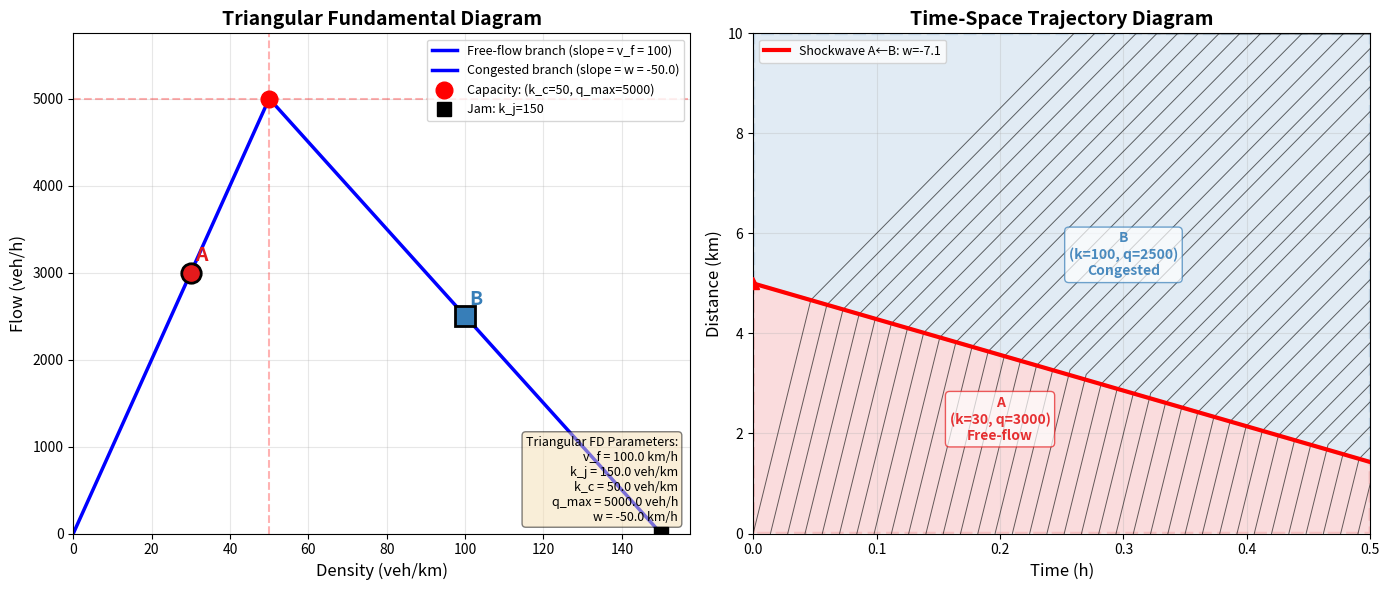

Here is the Python script that generated this plot:
"""
Traffic Flow Analysis: Triangular Fundamental Diagram and Trajectory Plotting
==============================================================================
This module provides tools for visualizing traffic flow using:
- Triangular Fundamental Diagram (q-k relationship with two linear branches)
- Time-Space (x-t) Trajectory Diagrams with shockwave analysis

The Triangular FD consists of:
1. Free-flow branch: q = v_f * k  (for k <= k_c)
2. Congested branch: q = w * (k - k_j)  (for k > k_c), where w < 0

Author: Traffic Analysis Tool
"""

import numpy as np
import matplotlib.pyplot as plt
from dataclasses import dataclass, field
from typing import List, Tuple, Optional, Dict
from enum import Enum


# =============================================================================
# UNIT SYSTEM
# =============================================================================

class SpeedUnit(Enum):
    KMH = "km/h"
    MPH = "mph"
    MS = "m/s"


class DistanceUnit(Enum):
    KM = "km"
    MILES = "miles"
    METERS = "m"


class TimeUnit(Enum):
    HOURS = "h"
    MINUTES = "min"
    SECONDS = "s"


class DensityUnit(Enum):
    VEH_PER_KM = "veh/km"
    VEH_PER_MILE = "veh/mile"
    VEH_PER_M = "veh/m"


class FlowUnit(Enum):
    VEH_PER_HOUR = "veh/h"
    VEH_PER_MIN = "veh/min"
    VEH_PER_SEC = "veh/s"


@dataclass
class UnitSystem:
    """Define the unit system for the analysis."""
    speed: SpeedUnit = SpeedUnit.KMH
    distance: DistanceUnit = DistanceUnit.KM
    time: TimeUnit = TimeUnit.HOURS
    density: DensityUnit = DensityUnit.VEH_PER_KM
    flow: FlowUnit = FlowUnit.VEH_PER_HOUR
    
    def get_labels(self) -> Dict[str, str]:
        """Return axis labels based on unit system."""
        return {
            "speed": f"Speed ({self.speed.value})",
            "distance": f"Distance ({self.distance.value})",
            "time": f"Time ({self.time.value})",
            "density": f"Density ({self.density.value})",
            "flow": f"Flow ({self.flow.value})"
        }


# =============================================================================
# TRIANGULAR FUNDAMENTAL DIAGRAM
# =============================================================================

@dataclass
class TriangularFD:
    """
    Triangular Fundamental Diagram.
    
    The Triangular FD has two linear branches:
    
    1. Free-flow branch (k <= k_c):
       q = v_f * k
       v = v_f (constant free-flow speed)
       
    2. Congested branch (k > k_c):
       q = q_max + w * (k - k_c)  OR  q = w * (k - k_j)
       v = q / k
       
    Where:
        v_f = free flow speed
        k_j = jam density (density when q=0, v=0)
        k_c = critical density (density at maximum flow)
        q_max = maximum flow (capacity)
        w = backward wave speed (negative) = -q_max / (k_j - k_c)
    
    Parameters
    ----------
    v_free : float
        Free flow speed
    k_jam : float
        Jam density (maximum density, where flow = 0)
    k_critical : float
        Critical density (density at maximum flow)
    units : UnitSystem
        Unit system for the analysis
    """
    v_free: float
    k_jam: float
    k_critical: float
    units: UnitSystem = field(default_factory=UnitSystem)
    
    def __post_init__(self):
        """Calculate derived parameters."""
        if self.k_critical >= self.k_jam:
            raise ValueError("k_critical must be less than k_jam")
        if self.k_critical <= 0:
            raise ValueError("k_critical must be positive")
            
        # Maximum flow (capacity) - at critical density
        self.q_max = self.v_free * self.k_critical
        
        # Backward wave speed (congested branch slope) - negative value
        self.w = -self.q_max / (self.k_jam - self.k_critical)
        
        # Speed at critical density
        self.v_critical = self.v_free  # In triangular FD, speed is v_f until k_c
    
    def speed_from_density(self, k: float) -> float:
        """
        Calculate speed from density using Triangular FD.
        
        - Free-flow (k <= k_c): v = v_f
        - Congested (k > k_c): v = q / k where q = w * (k - k_j)
        """
        if k < 0 or k > self.k_jam:
            raise ValueError(f"Density must be between 0 and {self.k_jam}")
        
        if k <= self.k_critical:
            # Free-flow regime: constant speed
            return self.v_free
        else:
            # Congested regime: v = q / k
            q = self.flow_from_density(k)
            return q / k if k > 0 else 0
    
    def flow_from_density(self, k: float) -> float:
        """
        Calculate flow from density using Triangular FD.
        
        - Free-flow (k <= k_c): q = v_f * k
        - Congested (k > k_c): q = w * (k - k_j)
        """
        if k < 0 or k > self.k_jam:
            raise ValueError(f"Density must be between 0 and {self.k_jam}")
        
        if k <= self.k_critical:
            # Free-flow branch
            return self.v_free * k
        else:
            # Congested branch: q = w * (k - k_j)
            return self.w * (k - self.k_jam)
    
    def density_from_flow(self, q: float, congested: bool = False) -> float:
        """
        Calculate density from flow.
        
        Parameters
        ----------
        q : float
            Flow rate
        congested : bool
            If True, return density on congested branch; otherwise free-flow branch
        """
        if q < 0 or q > self.q_max:
            raise ValueError(f"Flow must be between 0 and {self.q_max}")
        
        if not congested:
            # Free-flow branch: k = q / v_f
            return q / self.v_free
        else:
            # Congested branch: k = k_j + q / w
            return self.k_jam + q / self.w
    
    def is_congested(self, k: float) -> bool:
        """Check if the given density is in congested regime."""
        return k > self.k_critical
    
    def shockwave_speed(self, k1: float, k2: float) -> float:
        """
        Calculate shockwave speed between two regions.
        
        w = (q2 - q1) / (k2 - k1)
        
        For Triangular FD:
        - If both in free-flow: w = v_f (vehicles just travel at free-flow speed)
        - If both in congested: w = w (backward wave speed)
        - If one in each regime: w = (q2 - q1) / (k2 - k1)
        
        Parameters
        ----------
        k1, k2 : float
            Densities of the two regions
            
        Returns
        -------
        float
            Shockwave speed (positive = moves in direction of traffic,
                           negative = moves against traffic)
        """
        if k1 == k2:
            return self.speed_from_density(k1)
        
        q1 = self.flow_from_density(k1)
        q2 = self.flow_from_density(k2)
        return (q2 - q1) / (k2 - k1)
    
    def get_fd_curve(self) -> Tuple[np.ndarray, np.ndarray]:
        """Get the triangular fundamental diagram curve (k, q) for plotting."""
        # Three points: origin, capacity point, jam point
        k = np.array([0, self.k_critical, self.k_jam])
        q = np.array([0, self.q_max, 0])
        return k, q
    
    def get_speed_density_curve(self, n_points: int = 100) -> Tuple[np.ndarray, np.ndarray]:
        """Get the speed-density curve (k, v) for plotting."""
        k = np.linspace(0, self.k_jam, n_points)
        v = np.array([self.speed_from_density(ki) for ki in k])
        return k, v


# =============================================================================
# REGION DEFINITION
# =============================================================================

@dataclass
class Region:
    """
    Define a region in the time-space diagram.
    
    Parameters
    ----------
    name : str
        Name/label for the region (e.g., "A", "B", "C")
    x_range : Tuple[float, float]
        (x_min, x_max) spatial extent of the region
    t_range : Tuple[float, float]
        (t_min, t_max) temporal extent of the region
    k : float
        Density in this region
    """
    name: str
    x_range: Tuple[float, float]
    t_range: Tuple[float, float]
    k: float
    
    # Calculated properties (set after initialization with FD)
    v: float = field(init=False, default=0.0)
    q: float = field(init=False, default=0.0)
    is_congested: bool = field(init=False, default=False)
    
    def set_from_fd(self, fd: TriangularFD):
        """Calculate v and q from the fundamental diagram."""
        self.v = fd.speed_from_density(self.k)
        self.q = fd.flow_from_density(self.k)
        self.is_congested = fd.is_congested(self.k)
    
    def contains_point(self, x: float, t: float) -> bool:
        """Check if a point (x, t) is within this region."""
        return (self.x_range[0] <= x <= self.x_range[1] and 
                self.t_range[0] <= t <= self.t_range[1])


# =============================================================================
# SHOCKWAVE CALCULATION
# =============================================================================

@dataclass
class Shockwave:
    """
    Represents a shockwave between two regions.
    
    Parameters
    ----------
    region1 : Region
        First region (upstream or earlier)
    region2 : Region
        Second region (downstream or later)
    speed : float
        Shockwave propagation speed (dx/dt)
    start_point : Tuple[float, float]
        (x, t) starting point of the shockwave
    """
    region1: Region
    region2: Region
    speed: float
    start_point: Tuple[float, float]
    
    def get_trajectory(self, t_max: float, x_max: float) -> Tuple[np.ndarray, np.ndarray]:
        """
        Get the shockwave trajectory for plotting.
        
        The shockwave moves with speed w = dx/dt, so:
        x(t) = x0 + w * (t - t0)
        
        Returns (x_array, t_array) for plotting.
        """
        x0, t0 = self.start_point
        
        # Generate trajectory points
        t_points = [t0]
        x_points = [x0]
        
        # Calculate where the shockwave ends (hits a boundary)
        if abs(self.speed) > 1e-10:
            # Time to reach x=0 or x=x_max
            if self.speed > 0:
                # Moving forward (downstream) - will hit x_max
                dt_to_x_boundary = (x_max - x0) / self.speed
            else:
                # Moving backward (upstream) - will hit x=0
                dt_to_x_boundary = (0 - x0) / self.speed  # This is positive since speed < 0
            
            # Time available until t_max
            dt_to_t_boundary = t_max - t0
            
            # Take the minimum
            dt = min(dt_to_x_boundary, dt_to_t_boundary)
            
            if dt > 0:
                t_end = t0 + dt
                x_end = x0 + self.speed * dt
                
                # Clamp to boundaries
                x_end = max(0, min(x_max, x_end))
                t_end = min(t_max, t_end)
                
                t_points.append(t_end)
                x_points.append(x_end)
        else:
            # Stationary shockwave - vertical line at x0
            t_points.append(t_max)
            x_points.append(x0)
        
        return np.array(x_points), np.array(t_points)


# =============================================================================
# TRAJECTORY PLOTTER
# =============================================================================

class TrajectoryPlotter:
    """
    Main class for plotting traffic trajectories and fundamental diagrams.
    
    Parameters
    ----------
    fd : TriangularFD
        Fundamental diagram parameters
    x_max : float
        Maximum distance (road length)
    t_max : float
        Maximum time
    regions : List[Region]
        List of regions with their densities
    vehicles_per_line : int
        Number of vehicles represented by each trajectory line (0 = auto)
    """
    
    def __init__(
        self,
        fd: TriangularFD,
        x_max: float,
        t_max: float,
        regions: List[Region],
        vehicles_per_line: int = 0
    ):
        self.fd = fd
        self.x_max = x_max
        self.t_max = t_max
        self.regions = regions
        self.vehicles_per_line = vehicles_per_line
        
        # Initialize regions with FD data
        for region in self.regions:
            region.set_from_fd(fd)
        
        # Calculate shockwaves between adjacent regions
        self.shockwaves = self._calculate_shockwaves()
        
        # Color scheme for regions
        self.colors = plt.cm.Set1(np.linspace(0, 1, max(len(regions), 9)))
    
    def _calculate_shockwaves(self) -> List[Shockwave]:
        """Calculate shockwaves between adjacent regions."""
        shockwaves = []
        
        for i, r1 in enumerate(self.regions):
            for j, r2 in enumerate(self.regions):
                if i >= j:
                    continue
                
                # Skip if same density (no shockwave)
                if abs(r1.k - r2.k) < 1e-6:
                    continue
                
                # Check for spatial adjacency (regions touch in space)
                time_overlap = (r1.t_range[0] < r2.t_range[1] and r2.t_range[0] < r1.t_range[1])
                
                if time_overlap:
                    # Check if r1 is upstream of r2 (r1.x_max == r2.x_min)
                    if abs(r1.x_range[1] - r2.x_range[0]) < 1e-6:
                        speed = self.fd.shockwave_speed(r1.k, r2.k)
                        start_x = r1.x_range[1]
                        start_t = max(r1.t_range[0], r2.t_range[0])
                        shockwaves.append(Shockwave(r1, r2, speed, (start_x, start_t)))
                    
                    # Check if r2 is upstream of r1 (r2.x_max == r1.x_min)
                    elif abs(r2.x_range[1] - r1.x_range[0]) < 1e-6:
                        speed = self.fd.shockwave_speed(r2.k, r1.k)
                        start_x = r2.x_range[1]
                        start_t = max(r1.t_range[0], r2.t_range[0])
                        shockwaves.append(Shockwave(r2, r1, speed, (start_x, start_t)))
                
                # Check for temporal adjacency (regions touch in time)
                space_overlap = (r1.x_range[0] < r2.x_range[1] and r2.x_range[0] < r1.x_range[1])
                
                if space_overlap:
                    # Check if r1 ends when r2 starts
                    if abs(r1.t_range[1] - r2.t_range[0]) < 1e-6:
                        speed = self.fd.shockwave_speed(r1.k, r2.k)
                        # Shockwave starts at the boundary
                        start_x = max(r1.x_range[0], r2.x_range[0])
                        start_t = r1.t_range[1]
                        shockwaves.append(Shockwave(r1, r2, speed, (start_x, start_t)))
                    
                    # Check if r2 ends when r1 starts
                    elif abs(r2.t_range[1] - r1.t_range[0]) < 1e-6:
                        speed = self.fd.shockwave_speed(r2.k, r1.k)
                        start_x = max(r1.x_range[0], r2.x_range[0])
                        start_t = r2.t_range[1]
                        shockwaves.append(Shockwave(r2, r1, speed, (start_x, start_t)))
        
        return shockwaves
    
    def _get_region_at_point(self, x: float, t: float) -> Optional[Region]:
        """Find which region contains the point (x, t)."""
        for region in self.regions:
            if region.contains_point(x, t):
                return region
        return None
    
    def _calculate_adaptive_vehicles_per_line(self) -> int:
        """
        Calculate an appropriate number of vehicles per line based on
        the flow rates and plot dimensions.
        """
        max_q = max(r.q for r in self.regions)
        min_q_nonzero = min((r.q for r in self.regions if r.q > 0), default=max_q)
        
        if max_q <= 0:
            return 1
        
        # Aim for approximately 25-40 lines in the highest flow region
        target_lines_max = 35
        
        # Calculate based on highest flow rate and time duration
        total_vehicles_max_region = max_q * self.t_max
        vehicles_per_line = max(1, int(total_vehicles_max_region / target_lines_max))
        
        # Ensure we can distinguish between different flow rates
        if min_q_nonzero > 0 and min_q_nonzero < max_q:
            min_lines = total_vehicles_max_region / vehicles_per_line * (min_q_nonzero / max_q)
            if min_lines < 5:  # Ensure at least 5 lines in lowest flow region
                vehicles_per_line = max(1, int(total_vehicles_max_region * min_q_nonzero / max_q / 5))
        
        return vehicles_per_line
    
    def _generate_trajectories(self) -> List[List[Tuple[float, float]]]:
        """
        Generate vehicle trajectories considering all regions and shockwaves.
        
        Returns a list of trajectories, where each trajectory is a list of (x, t) points.
        """
        trajectories = []
        
        # Auto-calculate vehicles per line if not set
        if self.vehicles_per_line <= 0:
            self.vehicles_per_line = self._calculate_adaptive_vehicles_per_line()
        
        # Find all regions that can generate vehicles (at x=0 or with flow > 0)
        entry_regions = sorted(
            [r for r in self.regions if r.x_range[0] == 0 and r.q > 0],
            key=lambda r: r.t_range[0]
        )
        
        if not entry_regions:
            # Use all regions with flow > 0
            entry_regions = sorted(
                [r for r in self.regions if r.q > 0],
                key=lambda r: r.t_range[0]
            )
        
        # Generate vehicles for each entry region
        for region in entry_regions:
            t_start = region.t_range[0]
            t_end = min(region.t_range[1], self.t_max)
            
            if region.q <= 0:
                continue
            
            # Time headway between vehicles (in time units)
            headway = self.vehicles_per_line / region.q
            
            # Generate vehicles
            t = t_start
            while t < t_end:
                x_start = region.x_range[0]
                trajectory = self._trace_vehicle_with_queue(x_start, t, trajectories)
                if len(trajectory) > 1:
                    trajectories.append(trajectory)
                t += headway
        
        return trajectories
    
    def _trace_vehicle_with_queue(self, x_start: float, t_start: float, 
                                   existing_trajectories: List[List[Tuple[float, float]]]) -> List[Tuple[float, float]]:
        """
        Trace a single vehicle's trajectory, respecting the vehicle ahead.
        
        This ensures trajectories don't cross - if we catch up to the vehicle ahead,
        we follow it at the same speed.
        """
        trajectory = [(x_start, t_start)]
        x, t = x_start, t_start
        
        # Time step for simulation
        dt = 0.002 * self.t_max
        max_iterations = int(2 * self.t_max / dt) + 1000
        iteration = 0
        
        # Minimum spacing between vehicles (based on jam density)
        min_spacing = 1.0 / self.fd.k_jam if self.fd.k_jam > 0 else 0.001
        
        while t < self.t_max and x < self.x_max and iteration < max_iterations:
            iteration += 1
            
            # Find which region the vehicle is ACTUALLY in (considering shockwaves)
            region = self._get_dynamic_region_at_point(x, t)
            
            if region is None:
                break
            
            v = region.v
            
            if v <= 0:
                # Vehicle is stopped
                t += dt
                trajectory.append((x, t))
                continue
            
            # Check position of vehicle ahead (last trajectory in the list)
            v_actual = v
            if existing_trajectories:
                x_ahead = self._get_vehicle_ahead_position(t, existing_trajectories[-1])
                if x_ahead is not None:
                    gap = x_ahead - x
                    if gap < min_spacing * 2:
                        # Too close - match speed of vehicle ahead or stop
                        v_actual = max(0, min(v, (gap - min_spacing) / dt))
            
            # Calculate next position
            x_new = x + v_actual * dt
            t_new = t + dt
            
            # Check for shockwave crossing
            for sw in self.shockwaves:
                crossing = self._check_shockwave_crossing(x, t, x_new, t_new, sw)
                if crossing:
                    x_cross, t_cross = crossing
                    # Add crossing point
                    if t_cross > t + 1e-10:
                        trajectory.append((x_cross, t_cross))
                    x, t = x_cross, t_cross
                    break
            else:
                # No shockwave crossing
                if x_new >= self.x_max:
                    t_at_xmax = t + (self.x_max - x) / v_actual if v_actual > 0 else t
                    trajectory.append((self.x_max, t_at_xmax))
                    break
                
                trajectory.append((x_new, t_new))
                x, t = x_new, t_new
        
        return trajectory
    
    def _get_vehicle_ahead_position(self, t: float, ahead_trajectory: List[Tuple[float, float]]) -> Optional[float]:
        """Get the position of the vehicle ahead at time t."""
        if not ahead_trajectory:
            return None
        
        # Find the segment in the trajectory that contains time t
        for i in range(len(ahead_trajectory) - 1):
            x1, t1 = ahead_trajectory[i]
            x2, t2 = ahead_trajectory[i + 1]
            
            if t1 <= t <= t2:
                # Interpolate position
                if abs(t2 - t1) < 1e-10:
                    return x1
                alpha = (t - t1) / (t2 - t1)
                return x1 + alpha * (x2 - x1)
        
        # If t is after the trajectory ends, return last position
        if t >= ahead_trajectory[-1][1]:
            return ahead_trajectory[-1][0]
        
        return None
    
    def _check_shockwave_crossing(self, x1: float, t1: float, x2: float, t2: float, 
                                   sw: Shockwave) -> Optional[Tuple[float, float]]:
        """
        Check if the vehicle segment from (x1,t1) to (x2,t2) crosses the shockwave.
        Returns crossing point (x, t) if it does, None otherwise.
        """
        x_sw0, t_sw0 = sw.start_point
        w = sw.speed
        
        # Shockwave position at t1 and t2
        x_sw1 = x_sw0 + w * (t1 - t_sw0)
        x_sw2 = x_sw0 + w * (t2 - t_sw0)
        
        # Check if vehicle crosses shockwave
        # At t1: vehicle at x1, shockwave at x_sw1
        # At t2: vehicle at x2, shockwave at x_sw2
        
        side1 = x1 - x_sw1  # positive if vehicle is downstream of shockwave
        side2 = x2 - x_sw2
        
        if side1 * side2 < 0:
            # Crossing occurred - find exact point
            # Vehicle: x = x1 + v*(t - t1) where v = (x2-x1)/(t2-t1)
            # Shockwave: x = x_sw0 + w*(t - t_sw0)
            # Solve: x1 + v*(t - t1) = x_sw0 + w*(t - t_sw0)
            
            v_veh = (x2 - x1) / (t2 - t1) if abs(t2 - t1) > 1e-10 else 0
            
            if abs(v_veh - w) < 1e-10:
                return None  # Parallel, no crossing
            
            # t = (x_sw0 - w*t_sw0 - x1 + v_veh*t1) / (v_veh - w)
            t_cross = (x_sw0 - w * t_sw0 - x1 + v_veh * t1) / (v_veh - w)
            
            if t1 < t_cross < t2:
                x_cross = x1 + v_veh * (t_cross - t1)
                return (x_cross, t_cross)
        
        return None
    
    def _get_dynamic_region_at_point(self, x: float, t: float) -> Optional[Region]:
        """
        Find which region contains the point (x, t) considering shockwave boundaries.
        
        The shockwave creates a dynamic boundary: at time t, the shockwave is at
        position x_sw(t) = x_sw(0) + w * t
        
        For a backward shockwave (w < 0) between regions A (upstream) and B (downstream):
        - If x < x_sw(t): point is in region A (upstream side of shockwave)
        - If x >= x_sw(t): point is in region B (downstream side, congested)
        """
        # Check each shockwave to see if it affects this point
        for sw in self.shockwaves:
            # Calculate shockwave position at time t
            x_sw_at_t = sw.start_point[0] + sw.speed * (t - sw.start_point[1])
            
            r1, r2 = sw.region1, sw.region2  # r1 is upstream, r2 is downstream
            
            # Check if this point is in the time range of these regions
            t_min = min(r1.t_range[0], r2.t_range[0])
            t_max = max(r1.t_range[1], r2.t_range[1])
            if not (t_min <= t <= t_max):
                continue
            
            # Check if this point is in the combined x range affected by shockwave
            x_min = min(r1.x_range[0], r2.x_range[0])
            x_max = max(r1.x_range[1], r2.x_range[1])
            
            # For backward shockwave, the shockwave moves from original boundary into r1's space
            if sw.speed < 0:
                # Shockwave boundary at time t
                # Region r2 (congested) has expanded from x_sw_at_t to r2.x_range[1]
                # Region r1 (free-flow) is from r1.x_range[0] to x_sw_at_t
                
                if x_min <= x <= x_max:
                    if x < x_sw_at_t:
                        # Upstream of shockwave - in region r1 (free-flow)
                        return r1
                    else:
                        # At or downstream of shockwave - in region r2 (congested)
                        return r2
            else:
                # Forward shockwave
                if x_min <= x <= x_max:
                    if x <= x_sw_at_t:
                        return r1
                    else:
                        return r2
        
        # No shockwave affects this point - use static region boundaries
        for region in self.regions:
            if (region.x_range[0] <= x <= region.x_range[1] and
                region.t_range[0] <= t <= region.t_range[1]):
                return region
        
        return None
    
    def _draw_dynamic_regions(self, ax):
        """
        Draw regions as polygons with boundaries defined by shockwaves.
        
        When two regions are separated by a shockwave, the shockwave line
        becomes the dynamic boundary between them instead of a static line.
        """
        from matplotlib.patches import Polygon
        
        for i, region in enumerate(self.regions):
            # Find shockwaves that affect this region
            affecting_shockwaves = []
            for sw in self.shockwaves:
                if sw.region1 == region or sw.region2 == region:
                    affecting_shockwaves.append(sw)
            
            if not affecting_shockwaves:
                # No shockwaves - draw as simple rectangle
                rect = plt.Rectangle(
                    (region.t_range[0], region.x_range[0]),
                    region.t_range[1] - region.t_range[0],
                    region.x_range[1] - region.x_range[0],
                    facecolor=self.colors[i], alpha=0.15, edgecolor=self.colors[i],
                    linewidth=2.5, linestyle='--'
                )
                ax.add_patch(rect)
            else:
                # Draw polygon with shockwave as boundary
                polygon_points = self._get_region_polygon(region, affecting_shockwaves)
                if polygon_points:
                    # Points are in (t, x) format for plotting
                    poly = Polygon(polygon_points, facecolor=self.colors[i], alpha=0.15,
                                  edgecolor=self.colors[i], linewidth=2.5, linestyle='--')
                    ax.add_patch(poly)
            
            # Calculate centroid for label placement
            if affecting_shockwaves:
                polygon_points = self._get_region_polygon(region, affecting_shockwaves)
                if polygon_points:
                    center_t = sum(p[0] for p in polygon_points) / len(polygon_points)
                    center_x = sum(p[1] for p in polygon_points) / len(polygon_points)
                else:
                    center_t = (region.t_range[0] + region.t_range[1]) / 2
                    center_x = (region.x_range[0] + region.x_range[1]) / 2
            else:
                center_t = (region.t_range[0] + region.t_range[1]) / 2
                center_x = (region.x_range[0] + region.x_range[1]) / 2
            
            # Region label with flow info
            regime = "Congested" if region.is_congested else "Free-flow"
            label_text = f"{region.name}\n(k={region.k:.0f}, q={region.q:.0f})\n{regime}"
            ax.text(center_t, center_x, label_text, fontsize=10, 
                   fontweight='bold', ha='center', va='center',
                   color=self.colors[i], alpha=0.9,
                   bbox=dict(boxstyle='round,pad=0.3', facecolor='white', 
                            alpha=0.7, edgecolor=self.colors[i]))
    
    def _get_region_polygon(self, region: Region, shockwaves: List[Shockwave]) -> List[Tuple[float, float]]:
        """
        Get polygon vertices for a region considering shockwave boundaries.
        
        Returns list of (t, x) points forming the polygon.
        """
        # For each shockwave, determine if this region is upstream or downstream
        for sw in shockwaves:
            x_sw, t_sw = sw.get_trajectory(self.t_max, self.x_max)
            
            # Shockwave starts at (x_sw[0], t_sw[0]) and ends at (x_sw[1], t_sw[1])
            sw_start_x, sw_start_t = x_sw[0], t_sw[0]
            sw_end_x, sw_end_t = x_sw[1], t_sw[1]
            
            if sw.region1 == region:
                # This region is upstream of the shockwave
                # The shockwave moves into this region (if speed < 0) or away (if speed > 0)
                if sw.speed < 0:
                    # Backward shockwave - region shrinks from downstream side
                    # Polygon: bottom-left, top of shockwave, bottom of shockwave, bottom-right... 
                    # Actually for upstream region with backward wave:
                    # The region is bounded by: left edge, top edge, shockwave line, bottom edge
                    points = [
                        (region.t_range[0], region.x_range[0]),  # bottom-left
                        (region.t_range[0], region.x_range[1]),  # top-left (at x=5)
                        (sw_start_t, sw_start_x),                 # shockwave start (t=0, x=5)
                        (sw_end_t, sw_end_x),                     # shockwave end (t=0.5, x=1.43)
                        (region.t_range[1], region.x_range[0]),  # bottom-right
                    ]
                    return points
                else:
                    # Forward shockwave - region expands
                    points = [
                        (region.t_range[0], region.x_range[0]),
                        (region.t_range[0], region.x_range[1]),
                        (sw_end_t, sw_end_x),
                        (sw_start_t, sw_start_x),
                        (region.t_range[1], region.x_range[0]),
                    ]
                    return points
                    
            elif sw.region2 == region:
                # This region is downstream of the shockwave
                if sw.speed < 0:
                    # Backward shockwave - this region expands upstream
                    # Polygon bounded by: shockwave line, top edge, right edge, bottom to shockwave
                    points = [
                        (sw_start_t, sw_start_x),                 # shockwave start (t=0, x=5)
                        (region.t_range[0], region.x_range[1]),  # top-left (t=0, x=10)
                        (region.t_range[1], region.x_range[1]),  # top-right (t=0.5, x=10)
                        (region.t_range[1], sw_end_x),           # right edge at shockwave height
                        (sw_end_t, sw_end_x),                     # shockwave end
                    ]
                    return points
                else:
                    # Forward shockwave
                    points = [
                        (sw_start_t, sw_start_x),
                        (sw_end_t, sw_end_x),
                        (region.t_range[1], region.x_range[1]),
                        (region.t_range[0], region.x_range[1]),
                    ]
                    return points
        
        return []
    
    def plot(self, figsize: Tuple[int, int] = (14, 6), save_path: Optional[str] = None):
        """
        Create the combined plot with Fundamental Diagram and Trajectory Diagram.
        
        Parameters
        ----------
        figsize : Tuple[int, int]
            Figure size (width, height)
        save_path : Optional[str]
            If provided, save the figure to this path
        """
        fig, (ax_fd, ax_traj) = plt.subplots(1, 2, figsize=figsize)
        
        labels = self.fd.units.get_labels()
        
        # =====================================================================
        # PLOT 1: Triangular Fundamental Diagram
        # =====================================================================
        k_curve, q_curve = self.fd.get_fd_curve()
        
        # Plot the two branches of the triangular FD
        ax_fd.plot(k_curve[:2], q_curve[:2], 'b-', linewidth=2.5, 
                   label=f'Free-flow branch (slope = v_f = {self.fd.v_free:.0f})')
        ax_fd.plot(k_curve[1:], q_curve[1:], 'b-', linewidth=2.5,
                   label=f'Congested branch (slope = w = {self.fd.w:.1f})')
        
        # Mark critical point (q_max)
        ax_fd.plot(self.fd.k_critical, self.fd.q_max, 'ro', markersize=12, 
                   label=f'Capacity: (k_c={self.fd.k_critical:.0f}, q_max={self.fd.q_max:.0f})', zorder=5)
        
        # Mark jam density
        ax_fd.plot(self.fd.k_jam, 0, 'ks', markersize=10, 
                   label=f'Jam: k_j={self.fd.k_jam:.0f}', zorder=5)
        
        # Dashed lines for capacity
        ax_fd.axhline(y=self.fd.q_max, color='r', linestyle='--', alpha=0.3)
        ax_fd.axvline(x=self.fd.k_critical, color='r', linestyle='--', alpha=0.3)
        
        # Plot each region's operating point
        for i, region in enumerate(self.regions):
            marker = 's' if region.is_congested else 'o'
            ax_fd.plot(region.k, region.q, marker, color=self.colors[i], 
                      markersize=14, markeredgecolor='black', markeredgewidth=2, zorder=10)
            
            # Add label with offset
            offset_x = 3 if region.k < self.fd.k_jam * 0.8 else -15
            offset_y = 8
            ax_fd.annotate(region.name, (region.k, region.q), 
                          xytext=(offset_x, offset_y), textcoords='offset points',
                          fontsize=14, fontweight='bold', color=self.colors[i])
        
        ax_fd.set_xlabel(labels['density'], fontsize=12)
        ax_fd.set_ylabel(labels['flow'], fontsize=12)
        ax_fd.set_title('Triangular Fundamental Diagram', fontsize=14, fontweight='bold')
        ax_fd.legend(loc='upper right', fontsize=9)
        ax_fd.grid(True, alpha=0.3)
        ax_fd.set_xlim(0, self.fd.k_jam * 1.05)
        ax_fd.set_ylim(0, self.fd.q_max * 1.15)
        
        # =====================================================================
        # PLOT 2: Time-Space Trajectory Diagram
        # =====================================================================
        
        # Draw dynamic region boundaries considering shockwaves
        # For regions that are separated by a shockwave, draw polygons instead of rectangles
        self._draw_dynamic_regions(ax_traj)
        
        # Draw shockwaves
        for sw in self.shockwaves:
            x_sw, t_sw = sw.get_trajectory(self.t_max, self.x_max)
            direction = "→" if sw.speed > 0 else "←" if sw.speed < 0 else "•"
            ax_traj.plot(t_sw, x_sw, 'r-', linewidth=3,
                        label=f'Shockwave {sw.region1.name}{direction}{sw.region2.name}: w={sw.speed:.1f}',
                        zorder=5)
            
            # Mark shockwave start point
            ax_traj.plot(t_sw[0], x_sw[0], 'r^', markersize=8, zorder=6)
        
        # Draw vehicle trajectories
        trajectories = self._generate_trajectories()
        for traj in trajectories:
            if len(traj) > 1:
                x_vals = [p[0] for p in traj]
                t_vals = [p[1] for p in traj]
                ax_traj.plot(t_vals, x_vals, 'k-', linewidth=0.7, alpha=0.6)
        
        ax_traj.set_xlabel(labels['time'], fontsize=12)
        ax_traj.set_ylabel(labels['distance'], fontsize=12)
        ax_traj.set_title('Time-Space Trajectory Diagram', fontsize=14, fontweight='bold')
        ax_traj.set_xlim(0, self.t_max)
        ax_traj.set_ylim(0, self.x_max)
        ax_traj.grid(True, alpha=0.3)
        
        # Add legend for shockwaves if any exist
        if self.shockwaves:
            ax_traj.legend(loc='upper left', fontsize=9)
        
        # =====================================================================
        # Add info box
        # =====================================================================
        info_text = (f"Triangular FD Parameters:\n"
                    f"v_f = {self.fd.v_free:.1f} {self.fd.units.speed.value}\n"
                    f"k_j = {self.fd.k_jam:.1f} {self.fd.units.density.value}\n"
                    f"k_c = {self.fd.k_critical:.1f} {self.fd.units.density.value}\n"
                    f"q_max = {self.fd.q_max:.1f} {self.fd.units.flow.value}\n"
                    f"w = {self.fd.w:.1f} {self.fd.units.speed.value}")
        
        ax_fd.text(0.98, 0.02, info_text, transform=ax_fd.transAxes,
                  fontsize=9, verticalalignment='bottom', horizontalalignment='right',
                  bbox=dict(boxstyle='round', facecolor='wheat', alpha=0.5))
        
        plt.tight_layout()
        
        if save_path:
            plt.savefig(save_path, dpi=300, bbox_inches='tight')
            print(f"Figure saved to: {save_path}")
        
        plt.show()
        
        return fig, (ax_fd, ax_traj)
    
    def print_summary(self):
        """Print a summary of the analysis."""
        print("=" * 70)
        print("TRAFFIC FLOW ANALYSIS SUMMARY - TRIANGULAR FUNDAMENTAL DIAGRAM")
        print("=" * 70)
        print(f"\nFundamental Diagram Parameters:")
        print(f"  Free flow speed (v_f):     {self.fd.v_free:.2f} {self.fd.units.speed.value}")
        print(f"  Jam density (k_j):         {self.fd.k_jam:.2f} {self.fd.units.density.value}")
        print(f"  Critical density (k_c):    {self.fd.k_critical:.2f} {self.fd.units.density.value}")
        print(f"  Maximum flow (q_max):      {self.fd.q_max:.2f} {self.fd.units.flow.value}")
        print(f"  Backward wave speed (w):   {self.fd.w:.2f} {self.fd.units.speed.value}")
        
        print(f"\nRegions:")
        print("-" * 70)
        for region in self.regions:
            regime = "CONGESTED" if region.is_congested else "FREE-FLOW"
            print(f"\n  Region {region.name} [{regime}]:")
            print(f"    Space: [{region.x_range[0]:.2f}, {region.x_range[1]:.2f}] {self.fd.units.distance.value}")
            print(f"    Time:  [{region.t_range[0]:.2f}, {region.t_range[1]:.2f}] {self.fd.units.time.value}")
            print(f"    Density (k): {region.k:.2f} {self.fd.units.density.value}")
            print(f"    Speed (v):   {region.v:.2f} {self.fd.units.speed.value}")
            print(f"    Flow (q):    {region.q:.2f} {self.fd.units.flow.value}")
        
        if self.shockwaves:
            print(f"\nShockwaves:")
            print("-" * 70)
            for sw in self.shockwaves:
                direction = "Forward (downstream)" if sw.speed > 0 else "Backward (upstream)" if sw.speed < 0 else "Stationary"
                print(f"\n  {sw.region1.name} → {sw.region2.name}:")
                print(f"    Shockwave speed: {sw.speed:.2f} {self.fd.units.speed.value}")
                print(f"    Start point: (x={sw.start_point[0]:.2f}, t={sw.start_point[1]:.2f})")
                print(f"    Direction: {direction}")
        
        print("\n" + "=" * 70)


# =============================================================================
# EXAMPLE USAGE
# =============================================================================

def example_basic():
    """Basic example with two regions - one free-flow, one congested."""
    print("\n" + "=" * 70)
    print("EXAMPLE: Basic Two-Region Scenario (Free-flow meets Congestion)")
    print("=" * 70)
    
    # Define unit system
    units = UnitSystem(
        speed=SpeedUnit.KMH,
        distance=DistanceUnit.KM,
        time=TimeUnit.HOURS,
        density=DensityUnit.VEH_PER_KM,
        flow=FlowUnit.VEH_PER_HOUR
    )
    
    # Create triangular fundamental diagram
    fd = TriangularFD(
        v_free=100,      # km/h - free flow speed
        k_jam=150,       # veh/km - jam density
        k_critical=50,   # veh/km - critical density (at capacity)
        units=units
    )
    # This gives: q_max = 100 * 50 = 5000 veh/h
    #             w = -5000 / (150-50) = -50 km/h
    
    # Define regions
    regions = [
        Region(name="A", x_range=(0, 5), t_range=(0, 0.5), k=30),   # Free flow (k < k_c)
        Region(name="B", x_range=(5, 10), t_range=(0, 0.5), k=100), # Congested (k > k_c)
    ]
    
    # Create plotter
    plotter = TrajectoryPlotter(
        fd=fd,
        x_max=10,   # km
        t_max=0.5,  # hours (30 minutes)
        regions=regions
    )
    
    # Print summary and plot
    plotter.print_summary()
    plotter.plot()


def example_bottleneck():
    """Example simulating a bottleneck scenario with queue formation."""
    print("\n" + "=" * 70)
    print("EXAMPLE: Bottleneck Scenario")
    print("=" * 70)
    
    units = UnitSystem(
        speed=SpeedUnit.KMH,
        distance=DistanceUnit.KM,
        time=TimeUnit.HOURS,
        density=DensityUnit.VEH_PER_KM,
        flow=FlowUnit.VEH_PER_HOUR
    )
    
    fd = TriangularFD(v_free=120, k_jam=200, k_critical=40, units=units)
    # q_max = 120 * 40 = 4800 veh/h
    # w = -4800 / (200-40) = -30 km/h
    
    regions = [
        # Upstream - approaching traffic (free flow)
        Region(name="A", x_range=(0, 3), t_range=(0, 0.3), k=30),
        # Bottleneck area - congested (queue)
        Region(name="B", x_range=(3, 5), t_range=(0, 0.3), k=120),
        # Downstream - free flow after bottleneck
        Region(name="C", x_range=(5, 10), t_range=(0, 0.3), k=25),
    ]
    
    plotter = TrajectoryPlotter(fd=fd, x_max=10, t_max=0.3, regions=regions)
    plotter.print_summary()
    plotter.plot()


def example_at_capacity():
    """Example with region exactly at maximum capacity."""
    print("\n" + "=" * 70)
    print("EXAMPLE: Operating at Capacity (q_max)")
    print("=" * 70)
    
    units = UnitSystem(
        speed=SpeedUnit.KMH,
        distance=DistanceUnit.KM,
        time=TimeUnit.HOURS,
        density=DensityUnit.VEH_PER_KM,
        flow=FlowUnit.VEH_PER_HOUR
    )
    
    fd = TriangularFD(v_free=100, k_jam=150, k_critical=50, units=units)
    
    regions = [
        Region(name="Free", x_range=(0, 5), t_range=(0, 0.5), k=30),     # Free flow
        Region(name="Cap", x_range=(5, 10), t_range=(0, 0.5), k=50),    # Exactly at capacity
    ]
    
    plotter = TrajectoryPlotter(fd=fd, x_max=10, t_max=0.5, regions=regions)
    plotter.print_summary()
    plotter.plot()


def example_queue_discharge():
    """Example showing queue formation and discharge."""
    print("\n" + "=" * 70)
    print("EXAMPLE: Queue Formation and Discharge")
    print("=" * 70)
    
    units = UnitSystem(
        speed=SpeedUnit.KMH,
        distance=DistanceUnit.KM,
        time=TimeUnit.MINUTES,
        density=DensityUnit.VEH_PER_KM,
        flow=FlowUnit.VEH_PER_HOUR
    )
    
    fd = TriangularFD(v_free=60, k_jam=180, k_critical=45, units=units)
    
    regions = [
        # Initial free flow
        Region(name="A", x_range=(0, 1), t_range=(0, 5), k=30),
        # Queue builds up
        Region(name="B", x_range=(1, 2), t_range=(0, 5), k=140),
        # Downstream clearing
        Region(name="C", x_range=(2, 4), t_range=(0, 5), k=20),
    ]
    
    plotter = TrajectoryPlotter(fd=fd, x_max=4, t_max=5, regions=regions)
    plotter.print_summary()
    plotter.plot()


def example_three_regimes():
    """Example with three different traffic regimes."""
    print("\n" + "=" * 70)
    print("EXAMPLE: Three Traffic Regimes")
    print("=" * 70)
    
    units = UnitSystem(
        speed=SpeedUnit.KMH,
        distance=DistanceUnit.KM,
        time=TimeUnit.HOURS,
        density=DensityUnit.VEH_PER_KM,
        flow=FlowUnit.VEH_PER_HOUR
    )
    
    fd = TriangularFD(v_free=80, k_jam=160, k_critical=40, units=units)
    # q_max = 80 * 40 = 3200 veh/h
    
    regions = [
        # Light traffic
        Region(name="Light", x_range=(0, 3), t_range=(0, 0.4), k=20),
        # Moderate (near capacity)
        Region(name="Moderate", x_range=(3, 6), t_range=(0, 0.4), k=38),
        # Heavy congestion
        Region(name="Heavy", x_range=(6, 10), t_range=(0, 0.4), k=120),
    ]
    
    plotter = TrajectoryPlotter(fd=fd, x_max=10, t_max=0.4, regions=regions)
    plotter.print_summary()
    plotter.plot()


# =============================================================================
# MAIN
# =============================================================================

if __name__ == "__main__":
    # Run the basic example by default
    example_basic()
    
    # Uncomment to run other examples:
    # example_bottleneck()
    # example_at_capacity()
    # example_queue_discharge()
    # example_three_regimes()
